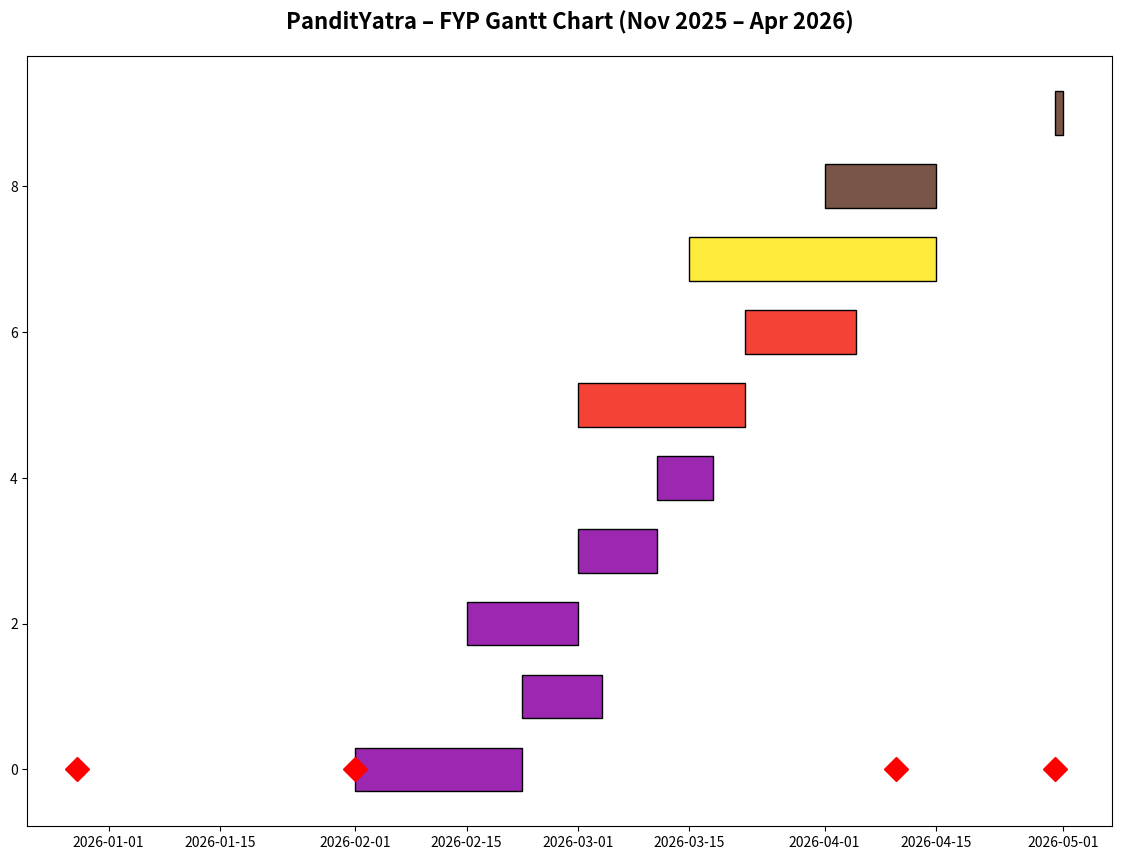

Here is the Python script that generated this plot:
# pandityatra_gantt_offline.py
# 100% OFFLINE GANTT CHART using matplotlib
# NO INTERNET | NO MERMAID.INK | WORKS IN COLLEGE LAB
# Run: python pandityatra_gantt_offline.py

import matplotlib.pyplot as plt
import matplotlib.dates as mdates
from datetime import datetime
import numpy as np

# === TASK DATA ===
tasks = [
   

    ["Offline Kundali Chatbot", "2026-02-01", 21, "Innovation"],
    ["Books Buy/Borrow", "2026-02-22", 10, "Innovation"],
    ["Whereby Video Call", "2026-02-15", 14, "Innovation"],
    ["Real-Time Chat", "2026-03-01", 10, "Innovation"],
    ["Local Storage", "2026-03-11", 7, "Innovation"],

    ["AR Puja Planner (Optional)", "2026-03-01", 21, "Optional"],
    ["Community Sharing (Optional)", "2026-03-22", 14, "Optional"],
    ["Testing & UAT", "2026-03-15", 31, "Testing"],
    ["Documentation & PPT", "2026-04-01", 14, "Documentation"],
    ["Final Presentation", "2026-04-30", 1, "Documentation"],
]

# === MILESTONES ===
milestones = [
    ["Pandit Verification", "2025-12-28"],
    ["MVP Ready", "2026-02-01"],
    ["Final Report", "2026-04-10"],
    ["Defense", "2026-04-30"],
]

# === SETUP FIGURE ===
fig, ax = plt.subplots(figsize=(14, 10))
plt.title("PanditYatra – FYP Gantt Chart (Nov 2025 – Apr 2026)", fontsize=16, fontweight='bold', pad=20)

# === COLORS BY SECTION ===
colors = {
    "Research & Planning": "#4CAF50",
    "Backend": "#2196F3",
    "Frontend": "#FF9800",
    "Innovation": "#9C27B0",
    "Optional": "#F44336",
    "Testing": "#FFEB3B",
    "Documentation": "#795548"
}

# === PLOT BARS ===
y_pos = np.arange(len(tasks))
start_dates = []
durations = []
labels = []
sections = []

for i, (task, start, duration, section) in enumerate(tasks):
    start_date = datetime.strptime(start, "%Y-%m-%d")
    start_dates.append(start_date)
    durations.append(int(duration))
    labels.append(task)
    sections.append(section)

    ax.barh(y_pos[i], duration, left=start_date, color=colors.get(section, "#777777"), edgecolor='black', height=0.6)

# === MILESTONES (Diamonds) ===
for name, date in milestones:
    mdate = datetime.strptime(date, "%Y-%m-%d")
    ax.plot(mdate, y_pos[0], 'D', markersize=12, color='red', label="Milestone" if name == milestones[0][0] else "")

